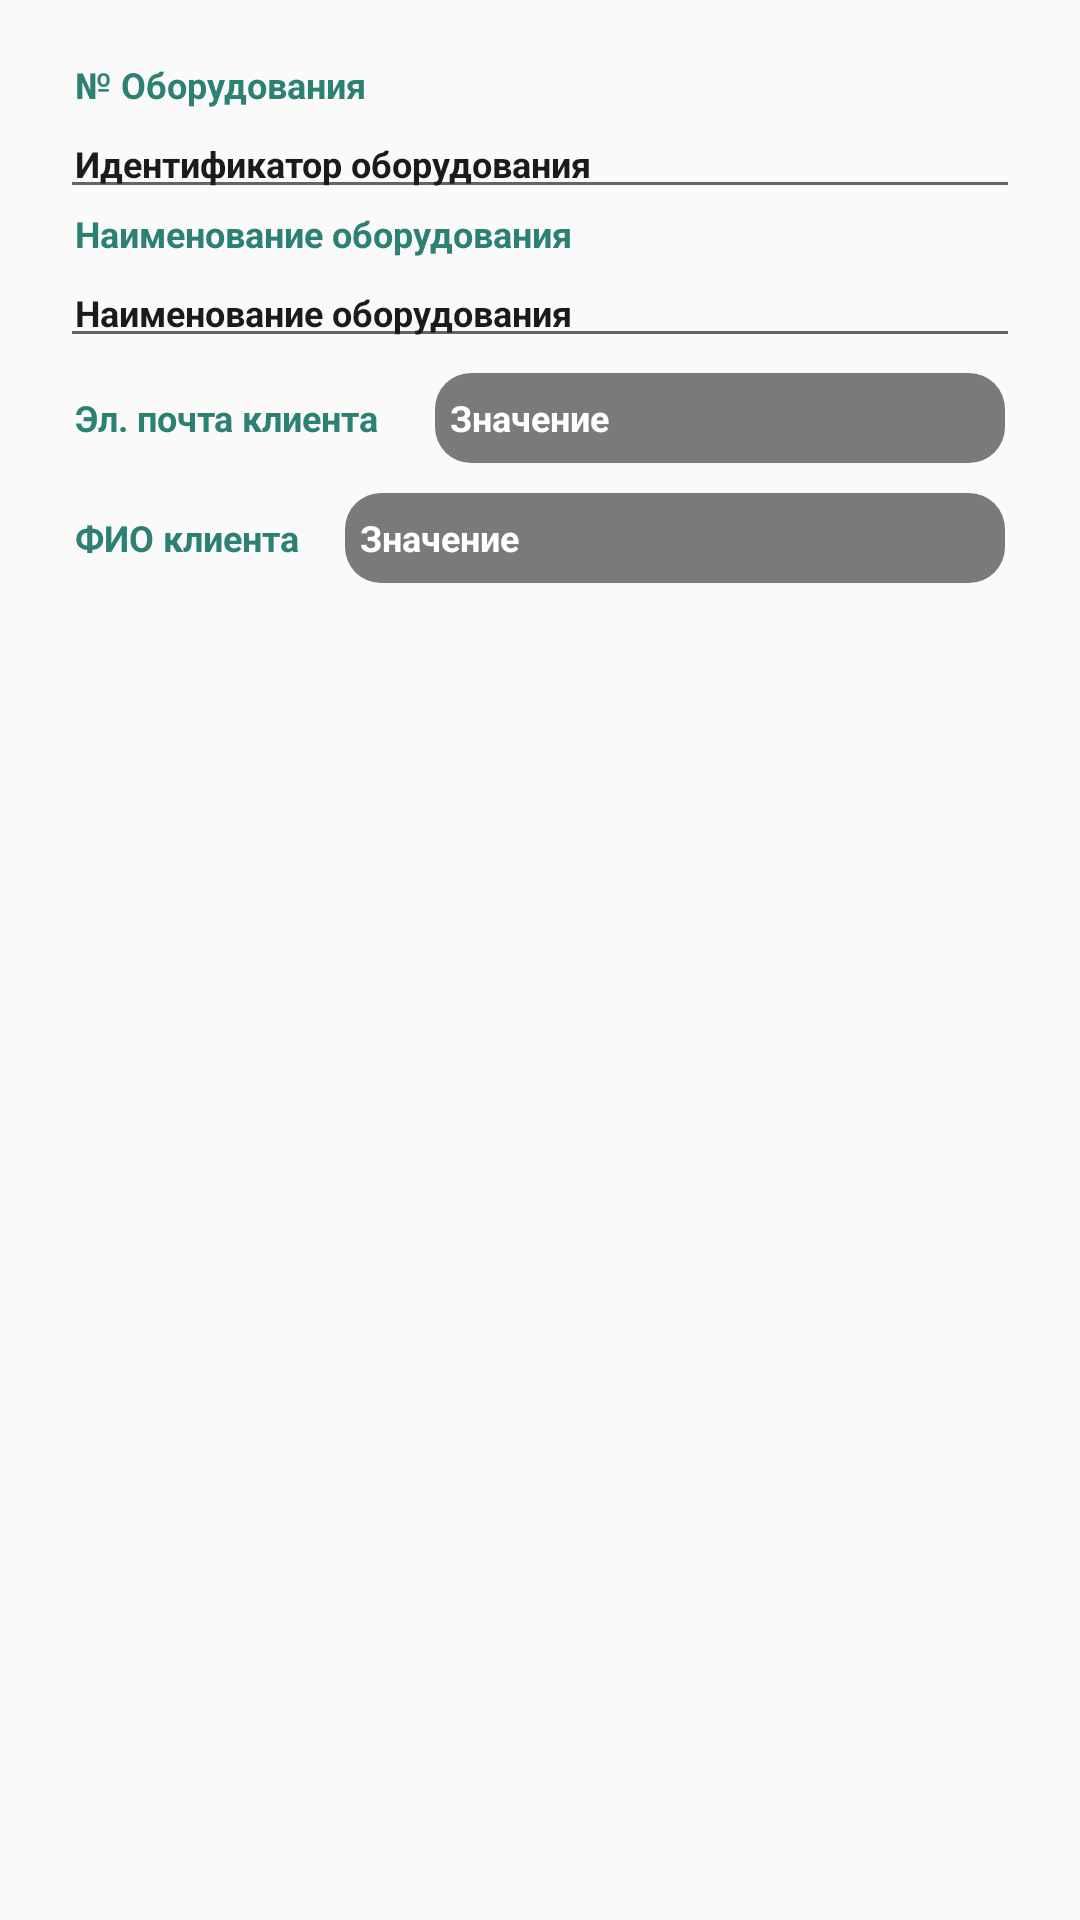

The Android layout XML behind this screen, and the referenced resources:
<!-- AndroidManifest.xml: application theme AppTheme -->
<!-- res/layout/list_equipment.xml -->
<?xml version="1.0" encoding="utf-8"?>
<LinearLayout xmlns:android="http://schemas.android.com/apk/res/android"
    android:layout_width="match_parent"
    android:layout_height="match_parent"
    xmlns:tools="http://schemas.android.com/tools"
    android:orientation="horizontal"
    android:padding="20dp"
    android:background="@drawable/custom_block_fragment">

    <LinearLayout
        android:layout_width="match_parent"
        android:layout_height="wrap_content"
        android:orientation="vertical"
        android:background="@drawable/custom_block_fragment"
        android:descendantFocusability="blocksDescendants">

        <LinearLayout
            android:layout_width="match_parent"
            android:layout_height="wrap_content"
            android:orientation="vertical">

            <TextView
                android:layout_width="match_parent"
                android:layout_height="wrap_content"
                android:gravity="start|center_vertical"
                android:paddingStart="5dp"
                android:text="№ Оборудования"
                android:textStyle="bold"
                android:textColor="@color/DarkGreenCyan"
                android:textAllCaps="false"
                android:textSize="12sp"/>

            <EditText
                android:id="@+id/field_id_equipment_list"
                android:layout_width="match_parent"
                android:layout_height="wrap_content"
                android:editable="false"
                android:paddingStart="5dp"
                android:text="Идентификатор оборудования"
                android:gravity="start|center_vertical"
                android:inputType="none"
                android:textColor="@color/DarkBlack"
                android:textStyle="bold"
                android:textAllCaps="false"
                android:textSize="12sp"
                android:autofillHints=""/>

            <TextView
                android:layout_width="match_parent"
                android:layout_height="wrap_content"
                android:gravity="start|center_vertical"
                android:paddingStart="5dp"
                android:text="Наименование оборудования"
                android:textStyle="bold"
                android:textColor="@color/DarkGreenCyan"
                android:textAllCaps="false"
                android:textSize="12sp"/>

            <EditText
                android:id="@+id/field_name_equipment_list"
                android:layout_width="match_parent"
                android:layout_height="wrap_content"
                android:editable="false"
                android:paddingStart="5dp"
                android:text="Наименование оборудования"
                android:gravity="start|center_vertical"
                android:inputType="none"
                android:textColor="@color/DarkBlack"
                android:textStyle="bold"
                android:textAllCaps="false"
                android:textSize="12sp"
                android:autofillHints=""/>

        </LinearLayout>

        <LinearLayout
            android:layout_width="match_parent"
            android:layout_height="wrap_content"
            android:orientation="horizontal">

            <TextView
                android:layout_width="110dp"
                android:layout_height="20dp"
                android:gravity="start|center_vertical"
                android:layout_margin="5dp"
                android:text="Эл. почта клиента"
                android:textStyle="bold"
                android:textColor="@color/DarkGreenCyan"
                android:textAllCaps="false"
                android:textSize="12sp"/>

            <EditText
                android:id="@+id/field_email_client_list"
                android:layout_width="match_parent"
                android:layout_height="30dp"
                android:layout_margin="5dp"
                android:editable="false"
                android:paddingStart="5dp"
                android:text="Значение"
                android:gravity="start|center_vertical"
                android:inputType="none"
                android:background="@drawable/input_field"
                android:textColor="@color/White"
                android:textStyle="bold"
                android:textAllCaps="false"
                android:textSize="12sp"
                android:autofillHints=""/>

        </LinearLayout>

        <LinearLayout
            android:layout_width="match_parent"
            android:layout_height="wrap_content"
            android:orientation="horizontal">

            <TextView
                android:layout_width="80dp"
                android:layout_height="20dp"
                android:gravity="start|center_vertical"
                android:layout_margin="5dp"
                android:text="ФИО клиента"
                android:textStyle="bold"
                android:textColor="@color/DarkGreenCyan"
                android:textAllCaps="false"
                android:textSize="12sp"/>

            <EditText
                android:id="@+id/field_fio_client_list"
                android:layout_width="match_parent"
                android:layout_height="30dp"
                android:layout_margin="5dp"
                android:editable="false"
                android:paddingStart="5dp"
                android:text="Значение"
                android:gravity="start|center_vertical"
                android:inputType="none"
                android:background="@drawable/input_field"
                android:textColor="@color/White"
                android:textStyle="bold"
                android:textAllCaps="false"
                android:textSize="12sp"
                android:autofillHints=""/>

        </LinearLayout>

    </LinearLayout>

</LinearLayout>
<!-- resources referenced by this layout -->
<resources>
  <color name="DarkBlack">#1B1B1B</color>
  <color name="DarkGreenCyan">#2d8173</color>
  <color name="White">#ffffff</color>
  <!-- drawable input_field (drawable) -->
  <?xml version="1.0" encoding="utf-8"?>
  <selector xmlns:android="http://schemas.android.com/apk/res/android">
      <item android:state_enabled="true" android:state_focused="true">
          <shape android:shape="rectangle">
              <solid android:color="@color/DarkGray"/>
              <corners android:radius="12dp"/>
              <stroke android:color="@color/DarkGreenCyan" android:width="4dp"/>
          </shape>
      </item>
  
      <item android:state_enabled="true">
          <shape android:shape="rectangle">
              <solid android:color="@color/DarkGray" />
              <corners android:radius="12dp"/>
          </shape>
      </item>
  </selector>
  <style name="AppTheme" parent="Theme.AppCompat.Light.NoActionBar">
          
          <item name="colorPrimary">@color/DarkGray</item>
          <item name="colorPrimaryDark">@color/DarkGreenCyan</item>
          <item name="colorAccent">@color/DarkGreenCyan</item>
      </style>
  <color name="DarkGray">#7A7A7A</color>
</resources>
